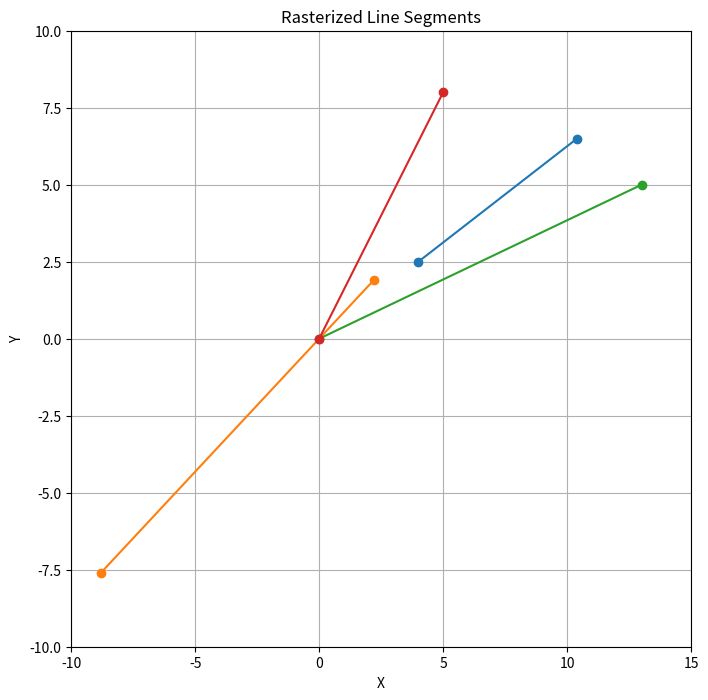

Write Python code to recreate this figure.
import matplotlib.pyplot as plt

# Define the line segments with their coordinates
line_segments = [
    [(4, 2.5), (10.4, 6.5)],
    [(-8.8, -7.6), (2.2, 1.9)],
    [(0, 0), (13, 5)],
    [(0, 0), (5, 8)]
]

# Create a new plot
plt.figure(figsize=(8, 8))

# Plot the line segments
for segment in line_segments:
    x_values, y_values = zip(*segment)
    plt.plot(x_values, y_values, marker='o')

# Set the plot limits to provide some padding around the points
plt.xlim(-10, 15)
plt.ylim(-10, 10)

# Add grid, labels, and title
plt.grid(True)
plt.xlabel('X')
plt.ylabel('Y')
plt.title('Rasterized Line Segments')

# Show the plot
plt.show()
